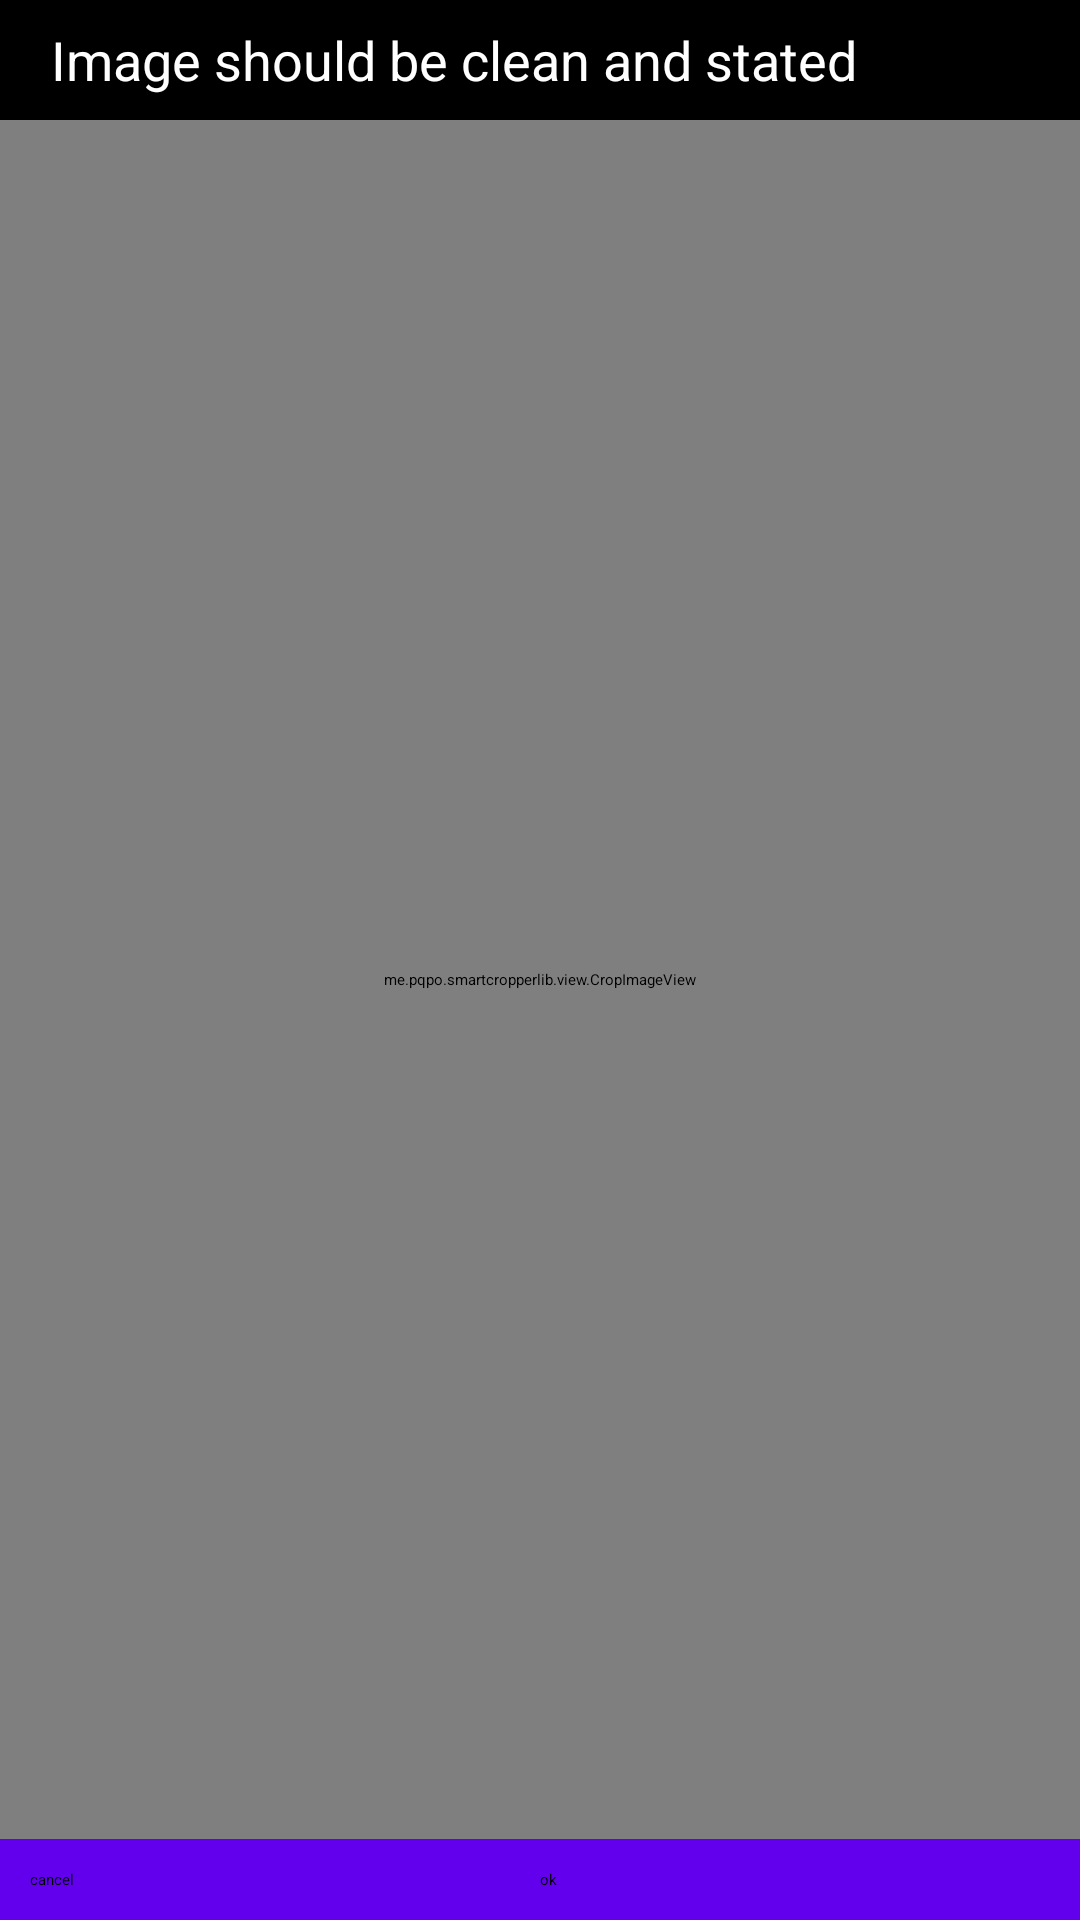

Here is an Android app screen rendered from its layout file. Give the layout XML and the strings, colors and styles it references.
<!-- AndroidManifest.xml: application theme Theme.BFLMaskingTool -->
<!-- res/layout/activity_crop.xml -->
<?xml version="1.0" encoding="utf-8"?>
<LinearLayout
    xmlns:android="http://schemas.android.com/apk/res/android"
    xmlns:app="http://schemas.android.com/apk/res-auto"
    android:layout_width="match_parent"
    android:layout_height="match_parent"
    android:background="@android:color/background_dark"
    android:orientation="vertical">
    <LinearLayout
        android:layout_width="match_parent"
        android:layout_gravity="right|center"
        android:gravity="right|center"
        android:layout_height="wrap_content">
        <TextView
            android:layout_width="wrap_content"
            android:gravity="center"
            android:textColor="#ffffff"
            android:textSize="18sp"
            android:layout_marginRight="30dp"
            android:text="Image should be clean and stated "
            android:layout_height="wrap_content"/>
        <ImageView
            android:id="@+id/imgRoted"
            android:layout_width="40dp"
            android:layout_gravity="right"
            android:src="@drawable/ic_baseline_wifi_protected_setup_24"
            android:layout_height="40dp"/>
    </LinearLayout>

    <me.pqpo.smartcropperlib.view.CropImageView
        android:id="@+id/iv_crop"
        android:layout_width="match_parent"
        android:padding="20dp"
        android:layout_height="0dp"
        android:layout_weight="1"
        app:civShowEdgeMidPoint="true"
        app:civLineColor="@color/colorPrimary"
        app:civMagnifierCrossColor="@color/colorPrimaryDark"/>

    <LinearLayout
        android:id="@+id/ll_btn"
        android:layout_width="match_parent"
        android:layout_height="wrap_content"
        android:background="@color/colorPrimary"
        android:padding="10dp"
        android:orientation="horizontal">

        <Button
            android:id="@+id/btn_cancel"
            android:layout_width="0dp"
            android:layout_height="wrap_content"
            android:layout_weight="1"
            android:text="cancel"/>

        <Button
            android:id="@+id/btn_ok"
            android:layout_width="0dp"
            android:layout_height="wrap_content"
            android:layout_weight="1"
            android:text="ok"/>

    </LinearLayout>


</LinearLayout>
<!-- resources referenced by this layout -->
<resources>
  <style name="Theme.BFLMaskingTool" parent="Theme.MaterialComponents.DayNight.DarkActionBar">
          
          <item name="colorPrimary">@color/colorPrimary</item>
          <item name="colorPrimaryVariant">@color/colorPrimary</item>
          <item name="colorOnPrimary">#ffffff</item>
          
          <item name="colorSecondary">@color/colorPrimary</item>
          <item name="colorSecondaryVariant">@color/colorPrimary</item>
          <item name="colorOnSecondary">#000000</item>
          
          <item name="android:statusBarColor" tools:targetApi="l">?attr/colorPrimaryVariant</item>
          
      </style>
  <!-- not gathered from this repository: default colours our renderer supplied (Android Studio template values) -->
  <color name="colorPrimary">#FF6200EE</color>
  <color name="colorPrimaryDark">#FF3700B3</color>
</resources>
